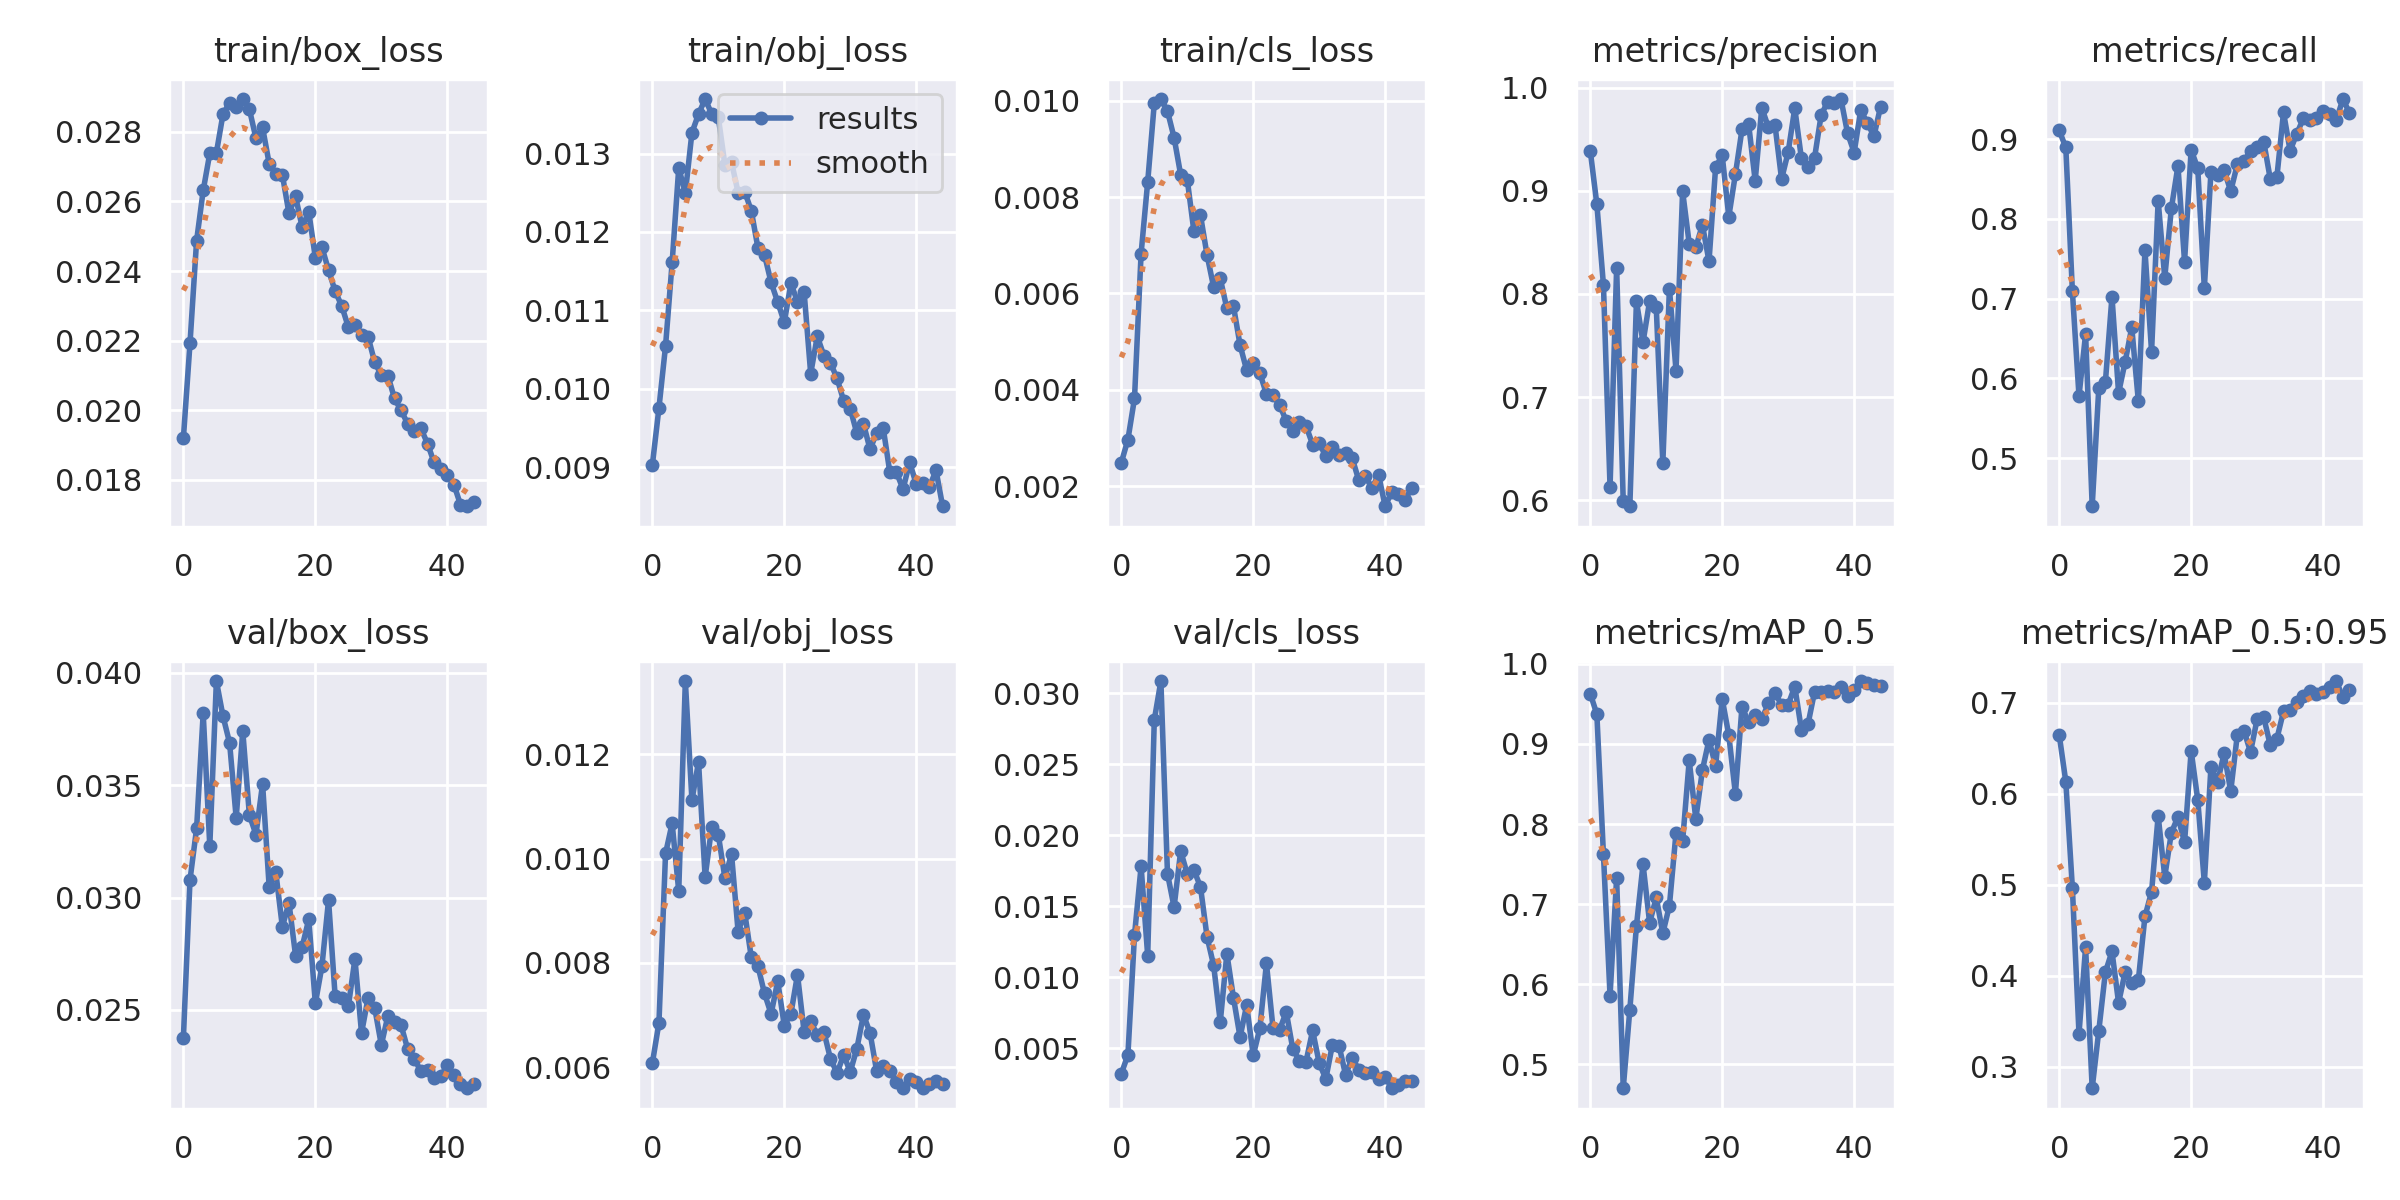

The table this chart was drawn from, first rows:
epoch, train/box_loss, train/obj_loss, train/cls_loss, metrics/precision, metrics/recall, metrics/mAP_0.5, metrics/mAP_0.5:0.95, val/box_loss, val/obj_loss, val/cls_loss, x/lr0, x/lr1, x/lr2
0, 0.01921, 0.009027, 0.002484, 0.9388, 0.9107, 0.9629, 0.6649, 0.02376, 0.006075, 0.003226, 0.07071, 0.003254, 0.003254
1, 0.02193, 0.009756, 0.002963, 0.8869, 0.8895, 0.9372, 0.6135, 0.03078, 0.006848, 0.004537, 0.04057, 0.006442, 0.006442
2, 0.02487, 0.01055, 0.003818, 0.8087, 0.7089, 0.7621, 0.4961, 0.03308, 0.0101, 0.01298, 0.01028, 0.009484, 0.009484
3, 0.02632, 0.01161, 0.006827, 0.6129, 0.5779, 0.5859, 0.3362, 0.03821, 0.01068, 0.01782, 0.00934, 0.00934, 0.00934
4, 0.02738, 0.01282, 0.008315, 0.8254, 0.6556, 0.7327, 0.4313, 0.03229, 0.009378, 0.01154, 0.00934, 0.00934, 0.00934
5, 0.0274, 0.0125, 0.009947, 0.599, 0.4398, 0.4703, 0.2762, 0.03964, 0.01341, 0.02813, 0.00912, 0.00912, 0.00912
6, 0.02851, 0.01327, 0.01004, 0.5943, 0.5878, 0.5685, 0.3393, 0.03808, 0.01112, 0.03087, 0.0089, 0.0089, 0.0089
7, 0.02884, 0.0135, 0.009786, 0.7927, 0.5953, 0.6728, 0.4039, 0.03689, 0.01186, 0.0173, 0.00868, 0.00868, 0.00868
8, 0.02873, 0.0137, 0.009236, 0.7533, 0.7025, 0.7499, 0.4266, 0.03355, 0.009646, 0.01495, 0.00846, 0.00846, 0.00846
9, 0.02894, 0.0135, 0.008463, 0.7931, 0.5816, 0.6767, 0.3702, 0.03741, 0.01061, 0.0189, 0.00824, 0.00824, 0.00824
10, 0.02865, 0.01346, 0.008362, 0.7876, 0.6211, 0.7084, 0.404, 0.03368, 0.01046, 0.01727, 0.00802, 0.00802, 0.00802
11, 0.02781, 0.01286, 0.007294, 0.636, 0.664, 0.6638, 0.3916, 0.0328, 0.009626, 0.01756, 0.0078, 0.0078, 0.0078
12, 0.02813, 0.01289, 0.007624, 0.8052, 0.5712, 0.6981, 0.3953, 0.03507, 0.01009, 0.01638, 0.00758, 0.00758, 0.00758
13, 0.02709, 0.0125, 0.006796, 0.7258, 0.7605, 0.7893, 0.4652, 0.03047, 0.008595, 0.01285, 0.00736, 0.00736, 0.00736
14, 0.02679, 0.01251, 0.006129, 0.8995, 0.6335, 0.7787, 0.4922, 0.03114, 0.008961, 0.01084, 0.00714, 0.00714, 0.00714
15, 0.02677, 0.01227, 0.006311, 0.8488, 0.8228, 0.8796, 0.5756, 0.02869, 0.008102, 0.006866, 0.00692, 0.00692, 0.00692
16, 0.02566, 0.0118, 0.005687, 0.8453, 0.7261, 0.8063, 0.5089, 0.02977, 0.007938, 0.01167, 0.0067, 0.0067, 0.0067
17, 0.02615, 0.01171, 0.005738, 0.867, 0.813, 0.8675, 0.5572, 0.02742, 0.007412, 0.008581, 0.00648, 0.00648, 0.00648
18, 0.02526, 0.01136, 0.004928, 0.8317, 0.8662, 0.9051, 0.5746, 0.02781, 0.007019, 0.0058, 0.00626, 0.00626, 0.00626
19, 0.02571, 0.01111, 0.004405, 0.9226, 0.7463, 0.8726, 0.5466, 0.02903, 0.007646, 0.008047, 0.00604, 0.00604, 0.00604
20, 0.02438, 0.01085, 0.004548, 0.9343, 0.8867, 0.9563, 0.6473, 0.02529, 0.006793, 0.004514, 0.00582, 0.00582, 0.00582
21, 0.02468, 0.01134, 0.004347, 0.8749, 0.8632, 0.9111, 0.5935, 0.02695, 0.007021, 0.006421, 0.0056, 0.0056, 0.0056
22, 0.02403, 0.01111, 0.003909, 0.9159, 0.7131, 0.8379, 0.5022, 0.02989, 0.007772, 0.01099, 0.00538, 0.00538, 0.00538
23, 0.02342, 0.01124, 0.003883, 0.9594, 0.8587, 0.9467, 0.6297, 0.0256, 0.006677, 0.006407, 0.00516, 0.00516, 0.00516
24, 0.023, 0.01019, 0.003684, 0.9649, 0.8543, 0.9269, 0.6129, 0.02553, 0.006875, 0.006305, 0.00494, 0.00494, 0.00494
25, 0.02239, 0.01067, 0.003351, 0.9096, 0.8608, 0.9356, 0.6446, 0.02516, 0.006619, 0.007583, 0.00472, 0.00472, 0.00472
26, 0.02244, 0.01042, 0.003141, 0.9803, 0.8347, 0.931, 0.6029, 0.02727, 0.006675, 0.004954, 0.0045, 0.0045, 0.0045
27, 0.02216, 0.01033, 0.003338, 0.9615, 0.8682, 0.9506, 0.665, 0.02397, 0.006158, 0.004139, 0.00428, 0.00428, 0.00428
28, 0.02211, 0.01013, 0.003248, 0.9637, 0.8721, 0.9639, 0.6695, 0.02554, 0.005883, 0.004072, 0.00406, 0.00406, 0.00406
29, 0.02138, 0.009846, 0.002862, 0.9112, 0.8854, 0.9486, 0.646, 0.02508, 0.006233, 0.006266, 0.00384, 0.00384, 0.00384
30, 0.02101, 0.009745, 0.00289, 0.9375, 0.8898, 0.9491, 0.6821, 0.02344, 0.005907, 0.003963, 0.00362, 0.00362, 0.00362
31, 0.02099, 0.009431, 0.002615, 0.9799, 0.8968, 0.9718, 0.6842, 0.02474, 0.006355, 0.002861, 0.0034, 0.0034, 0.0034
32, 0.02034, 0.009555, 0.002818, 0.9316, 0.8496, 0.918, 0.6533, 0.02445, 0.007002, 0.005265, 0.00318, 0.00318, 0.00318
33, 0.02, 0.009226, 0.002638, 0.923, 0.8526, 0.9246, 0.6608, 0.02431, 0.006654, 0.0052, 0.00296, 0.00296, 0.00296
34, 0.01961, 0.00944, 0.00268, 0.932, 0.9335, 0.9651, 0.6908, 0.02325, 0.005919, 0.003131, 0.00274, 0.00274, 0.00274
35, 0.0194, 0.009495, 0.002577, 0.9733, 0.8854, 0.9648, 0.6927, 0.02283, 0.006027, 0.004359, 0.00252, 0.00252, 0.00252
36, 0.01948, 0.008933, 0.002118, 0.9864, 0.9063, 0.9666, 0.7005, 0.02226, 0.00592, 0.003491, 0.0023, 0.0023, 0.0023
37, 0.01904, 0.008935, 0.002198, 0.9845, 0.9258, 0.9651, 0.7081, 0.02231, 0.005718, 0.003307, 0.00208, 0.00208, 0.00208
38, 0.0185, 0.008719, 0.001963, 0.9889, 0.9234, 0.9706, 0.7127, 0.02198, 0.005592, 0.003339, 0.00186, 0.00186, 0.00186
39, 0.0183, 0.009062, 0.002227, 0.9558, 0.9262, 0.9605, 0.7102, 0.02204, 0.005769, 0.002857, 0.00164, 0.00164, 0.00164
40, 0.01816, 0.008784, 0.00158, 0.937, 0.9354, 0.9673, 0.7117, 0.02252, 0.00571, 0.003017, 0.00142, 0.00142, 0.00142
41, 0.01787, 0.008793, 0.001881, 0.9781, 0.9315, 0.9786, 0.7177, 0.02212, 0.005599, 0.002199, 0.0012, 0.0012, 0.0012
42, 0.01729, 0.008752, 0.001829, 0.9656, 0.9234, 0.9766, 0.7241, 0.0217, 0.005665, 0.002431, 0.00098, 0.00098, 0.00098
43, 0.01724, 0.008958, 0.00171, 0.9529, 0.9501, 0.9734, 0.706, 0.02151, 0.005725, 0.002713, 0.00076, 0.00076, 0.00076
44, 0.01735, 0.008502, 0.001954, 0.9813, 0.9327, 0.9727, 0.7144, 0.02171, 0.005681, 0.002684, 0.00054, 0.00054, 0.00054
